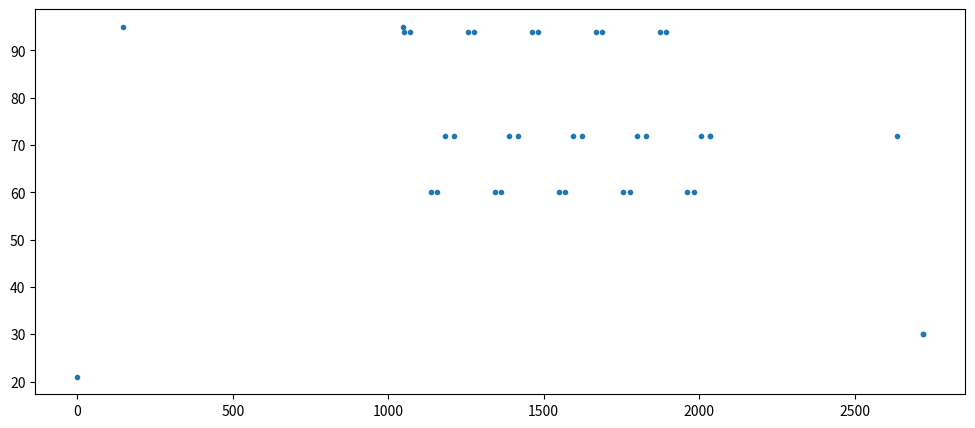
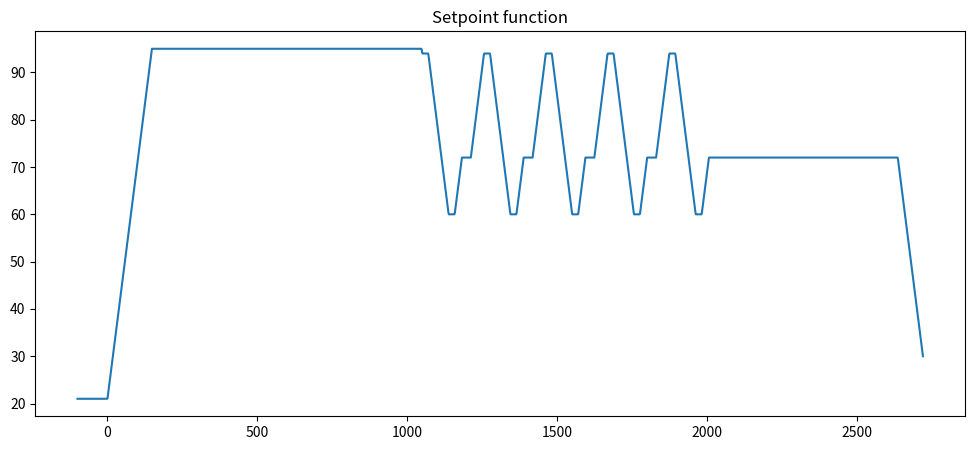
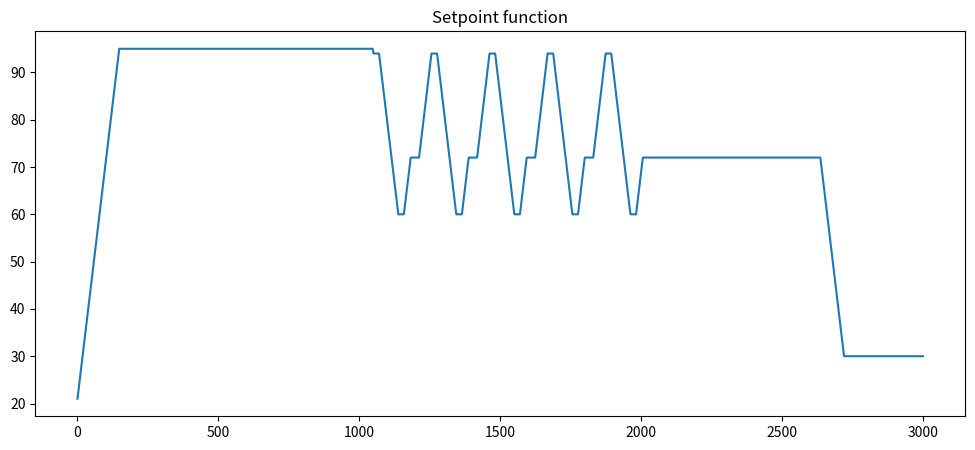

Write the Python code that produced these figures, in order.
#!/usr/bin/env python
# coding: utf-8

# # Case Study: PCR Thermal Cycler Protocols
# 
# The goal of this next section is to create a function that returns the value of a setpoint profile for a PCR thermal cycler. We'll break this into a series of steps:
# 
# * Specify a PCR protocol
# * Convert the PCR protocol in a sequence of ramp and soak periods
# * Create a function that returns the value of setpoint at any point in time
# * Create a function that returns a setpoint function.

# ## Typcial PCR thermal cycler protocols
# 
# Here's an example of a PCR thermal cycler protocol:
# 
# * Activation of polymerase: 95°C, 15 min
# * Thermal cycling: 30 cycles
#     * Denaturation: 94°C, 20 s
#     * Annealing: 60°C, 20 s
#     * Elongation: 72°C, 30 s
# * Extension: 72°C, 10 min
# * Storage: 4°C, as necessary
# 
# The details of these protocols vary depending on the nature of the test, the reagents used, and the type of detection that will be employed. In real-time PCR, the number of cycling steps will end once a positive result is obtained.

# ## Representing PCR protocols in Python
# 
# The PCR protocol is a series of (time, temperature) pairs. The code in the next cell represents a protocol as a sequence of (time, temperature) pairs in a Python list. The list is constructed by concatenating subprotocols denoting the activation, cycling and extension steps in a PCR protocol

# In[6]:


get_ipython().run_line_magic('matplotlib', 'inline')
import numpy as np
import matplotlib.pyplot as plt

# number of cycles
n_cycles = 5

# enter steps in the protocol as a list of (time, temperature) pairs
activation = [(900, 95)]
cycling = [(20, 94), (20, 60), (30, 72)]*n_cycles
extension = [(600, 72)]
finish = [[0, 30]]

# concatenate into a list of (time, temperature) intervals
protocol = np.concatenate([activation, cycling, extension, finish])
protocol


# ## Converting to ramp, soak specifications
# 
# Each step in a PCR protocol consists of an initial ramp to the specified temperature, followed by a soak for the specified time and temperature. We begin the coding by demonstrating how to interpret the protocol specification as a series of ramp and soak periods.

# In[7]:


# each soak period is preceeded by a ramp
for time, temp in protocol:
    print(f"Ramp to {temp}C")
    print(f"Soak at {temp}C for {time:3d} seconds." )


# The next step is to introduce a ramp rate and add variables to track the start time and temperature for each segment. We will assume all ramp rates have the same absolute value.

# In[8]:


# add varibles to track current time and temperature
# ramp period is determined by a "ramp_rate"
ramp_rate = 2.5
time_now = 0.0
temp_now = 21.0

for time, temp in protocol:
    print(f"Time = {time_now:6.1f}: Ramp to {temp}C")
    time_now += np.abs((temp - temp_now)/ramp_rate) 
    temp_now = temp
    print(f"Time - {time_now:6.1f}: Soak at {temp}C for {time} seconds")
    time_now += time


# ## Finding the start and finish of each segment
# 
# Finally, we create a two column numpy array representing the setpoint profile. The first row in the array is the starting time and temperature. Each subsequent row constains the ending time and temperature of a segment.

# In[9]:


# store the data in a list of time, temperature pairs marking the end of each period

ramp_rate = 0.5 # deg/sec
time_now = 0.0
temp_now = 21.0

# intialze a list with the starting time and temperature
SP_list = [[time_now, temp_now]]

# append the ending time and temperature to the list
for time, temp in protocol:
    # ramp
    time_now += np.abs((temp - temp_now)/ramp_rate) 
    temp_now = temp
    SP_list.append([time_now, temp_now])

    # soak
    time_now += time
    SP_list.append([time_now, temp_now])

# convert list to numpy array to access columns
SP_array = np.array(SP_list)
SP_array


# In[10]:


fig, ax = plt.subplots(1, 1, figsize=(12, 5))
ax.plot(SP_array[:,0], SP_array[:,1], '.')


# ## Finding the setpoint function by interpolating the start and end of each segment
# 
# To implement control algorithms we will need to find values of the setpoint function at arbitrary points in time, not just at the start and finish of ramp or soak periods. The standard numpy library includes a linear interpolation function [`numpy.interp`](https://numpy.org/doc/stable/reference/generated/numpy.interp.html) well suited to this purpose.

# In[56]:


# create function to interpolate

def SP(t):
    return np.interp(t, SP_array[:,0], SP_array[:, 1])

# plotting the setpoint function
t = np.linspace(-100, max(SP_array[:,0]), 2000)
fig, ax = plt.subplots(1, 1, figsize=(12,5))
ax.plot(t, SP(t))
ax.set_title("Setpoint function")


# ## Creating a setpoint function for PCR thermal cycler
# 
# The last step is to put all of these steps together to create a function that generates a setpoint function. This is an example of a very powerful coding technique of [nested functions](https://realpython.com/inner-functions-what-are-they-good-for/).

# In[57]:


# create the setpoint function from a specified PCR 
def PCR_setpoint(protocol):
    
    ramp_rate = 0.5 # deg/sec
    time_now = 0.0
    temp_now = 21.0

    # intialze a list with the starting time and temperature
    SP_list = [[time_now, temp_now]]

    # append the ending time and temperature to the list
    for time, temp in protocol:
        # ramp
        time_now += np.abs((temp - temp_now)/ramp_rate) 
        temp_now = temp
        SP_list.append([time_now, temp_now])

        # soak
        time_now += time
        SP_list.append([time_now, temp_now])

    # convert list to numpy array to access columns
    SP_array = np.array(SP_list)
    
    def SP(t):
        return np.interp(t, SP_array[:,0], SP_array[:, 1])

    return SP

# create a setpoint function
setpoint = PCR_setpoint(protocol)

# plotting the setpoint function
t = np.linspace(0, 3000, 3000)
fig, ax = plt.subplots(1, 1, figsize=(12,5))
ax.plot(t, setpoint(t))
ax.set_title("Setpoint function")


# <hr>
# 
# **Study Question:** Change the protocol to include 30 thermal cycles, then create the setpoint function with `PCR_setpoint()` and plot the results.
# 
# **Study Question:** To better reflect the unequal heating and cooling rates available in most PCR devices, modify `PCR_setpoint()` to provide differing ramp rates for positive going and negative going ramps. Demonstrate the result using a postive ramp_rate of 2.5 degC/sec and a negative ramp_rate of -0.5 degC/sec.
# 
# <hr>
